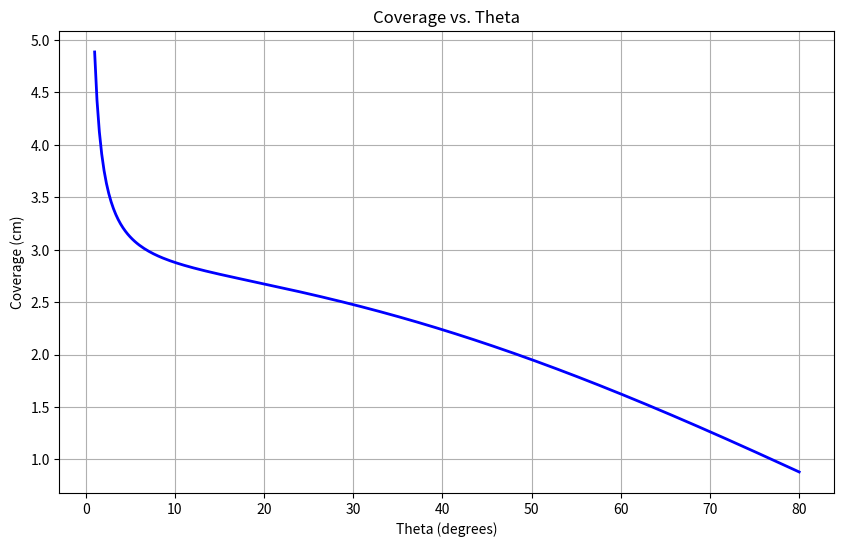

Here is the Python script that generated this plot:
import numpy as np
import matplotlib.pyplot as plt

# --- Constants from your SimulationConfig --- #
L_s = 10.2   # speaker membrane diameter (cm)
W_s = 4.5    # speaker width (cm)
C_s = 5.0    # speaker redirection cone length (cm)
L_t = 20.0   # target diameter (cm)

H_l = 0.0    # height from base to laser pointer center (cm)
H_s = 6.8    # height from base to membrane center (cm)
H_s_top = 12.6  # height from base to speaker top (cm)
h_tolerance = 7.4
H_max = H_s_top + h_tolerance

heta_min = 1
heta_max = (L_t - 1) / 2

# --- Helper functions --- #
def deg_to_rad(theta):
    return theta * np.pi / 180

def rad_to_deg(theta):
    return theta * 180 / np.pi

def cot(theta):
    return 1 / np.tan(theta)

def tan(theta):
    return np.tan(theta)

def atan(theta):
    return np.arctan(theta)

# --- Coverage calculation --- #
def coverage(theta_deg, delta_deg=1.0, D_l_s=5.0, D_o_t=30.0, H_m=9.0):
    """
    Calculate coverage given theta (deg) and optional parameters.
    """
    theta = deg_to_rad(theta_deg)
    delta = deg_to_rad(delta_deg)

    y = H_m - H_s
    phi = np.pi/4 + theta/2

    # Mirror calculations
    mh1 = y * cot(theta) * tan(theta + delta) / (1 + tan(phi) * tan(theta + delta))
    dd1 = mh1 * tan(phi)
    dd2 = (dd1 - (y + mh1) * tan(delta)) / (1 - tan(delta))
    mh2 = dd2

    d_m_t = D_o_t + dd2
    cov = d_m_t * tan(delta) + mh2

    return cov

# --- Generate theta values and compute coverage --- #
theta_values = np.linspace(1, 80, 300)  # degrees
coverage_values = [coverage(theta) for theta in theta_values]

# --- Plot --- #
plt.figure(figsize=(10, 6))
plt.plot(theta_values, coverage_values, color='blue', lw=2)
plt.xlabel("Theta (degrees)")
plt.ylabel("Coverage (cm)")
plt.title("Coverage vs. Theta")
plt.grid(True)
plt.show()
